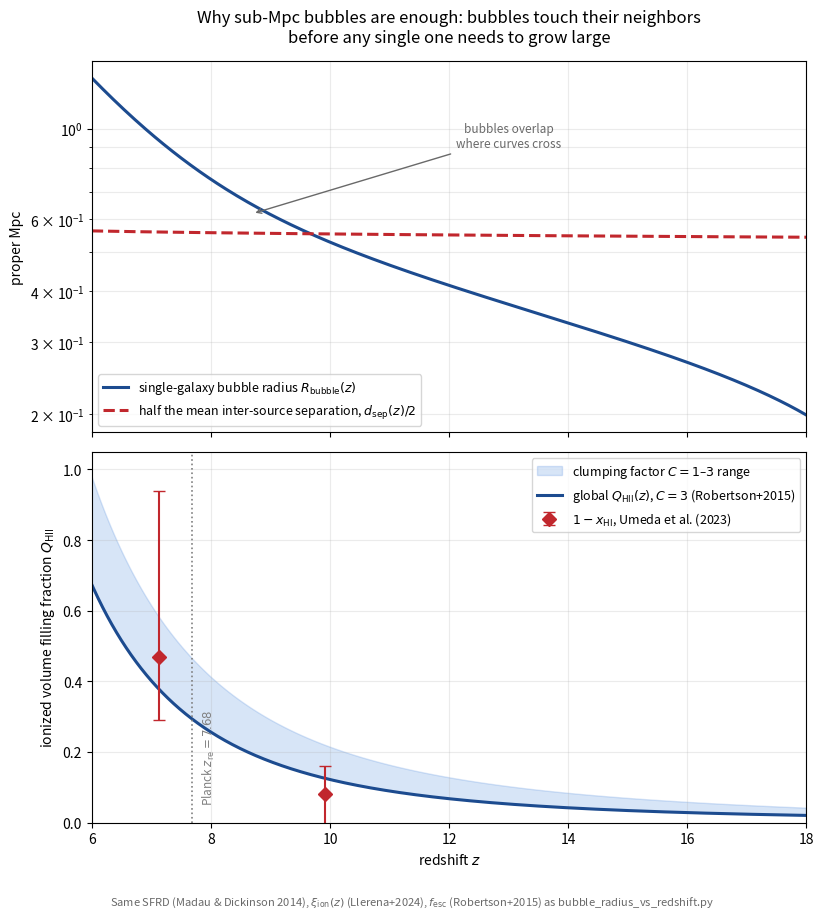

The script that saved this image: (Note: this script raises an exception after producing the figure.)
"""
How does reionization complete globally if individual star-forming-galaxy
bubbles stay below ~1 proper Mpc?

This script resolves the apparent paradox raised after inspecting
bubble_radius_vs_redshift.png / bubble_radius_vs_redshift_planckXHI.png: the
ionized "Stromgren sphere" of ONE fiducial star-forming galaxy
(SFR=10 Msun/yr) never exceeds ~1 pMpc over 6<z<18. But cosmic reionization
is not the growth of a single bubble to cosmological size -- it is the
COLLECTIVE overlap of the (very numerous) bubbles produced by the ENTIRE
star-forming-galaxy population. This script makes that argument quantitative,
using only ingredients already established and cited in this folder.

TWO INDEPENDENT CALCULATIONS ARE PERFORMED AND CROSS-CHECKED AGAINST EACH
OTHER AND AGAINST OBSERVATIONS (Master Rule 5):

(A) THE GLOBAL VOLUME-FILLING-FACTOR EQUATION
    eq. (QHII) of stromgren_sphere_summary.tex (Choudhury 2022, arXiv:2209.08558,
    already in references/):
        dQ_HII/dt = ndot_gamma/nH0 - Q_HII * a^-3 * C * alpha_B(T) * n_e
    driven by the ENTIRE cosmic star-formation-rate density (Madau & Dickinson
    2014), not by one galaxy. Q_HII(z) -> 1 is what "reionization completes"
    means; it says nothing about how large any single bubble is.
    IMPORTANT: the source term uses n_H0, the FIXED COMOVING mean hydrogen
    density (i.e. evaluated at z=0), NOT the diluting physical n_H(z); this
    is because dot n_gamma (the SFRD-driven emissivity) and Q_HII are
    naturally comoving quantities. A first attempt at this calculation
    (documented in Sec. Verification, item 5, of the companion LaTeX
    response) mistakenly used the physical n_H(z) in the source term, which
    suppressed Q_HII by a factor (1+z)^3 and made reionization appear unable
    to complete within a Hubble time -- inconsistent with the well
    established observational fact that it does (Planck 2018; White et al.
    2003). This was caught by cross-checking against that basic benchmark,
    exactly the kind of check Master Rule 5 asks for.

(B) THE PERCOLATION / BUBBLE-OVERLAP ARGUMENT
    The comoving number density of "SFR=10 Msun/yr-equivalent" star-forming
    galaxies implied by the same cosmic SFRD, n_gal(z) = rho_SFR(z)/SFR_fid,
    sets a mean inter-source separation d_sep(z) = n_gal(z)^(-1/3). Comparing
    d_sep(z)/2 to the single-galaxy bubble radius R_bubble(z) (from
    bubble_radius_vs_redshift.py) tests directly whether neighboring bubbles
    are expected to touch/overlap -- the mechanism invoked qualitatively by
    Furlanetto, Zaldarriaga & Hernquist (2004, arXiv:astro-ph/0403697,
    already in references/) and seen directly in radiation-hydrodynamic
    simulations by Neyer et al. (2023, THESAN, arXiv:2310.03783, already in
    references/, their "flash ionization" of regions that suddenly join a
    much larger pre-existing bubble).

Units: cgs internally; radii in proper Mpc where noted, comoving Mpc
elsewhere (always labeled).

Author: prepared for L. Carvalho. Verified with sympy/scipy/numpy; see the
printed VERIFICATION block.
"""
import numpy as np
import sympy as sp
from scipy import integrate
from scipy.integrate import solve_ivp
from scipy.optimize import fsolve
import matplotlib.pyplot as plt

# =====================================================================
# 0. Cosmology (Planck 2018, arXiv:1807.06209) -- identical to the other
#    scripts in this folder
# =====================================================================
mH = 1.6726e-24
pc = 3.0857e18
Mpc = 3.0857e24
yr = 3.156e7
Gyr = yr*1e9

h, Om, Ob_h2, Yp = 0.674, 0.315, 0.0224, 0.245
OL = 1 - Om
H0 = h*100*1e5/Mpc
rho_b0 = Ob_h2*1.878e-29
nH0 = rho_b0*(1-Yp)/mH          # cm^-3, COMOVING mean H density (= physical at z=0)
chi_He = 1.08

def Hz(z):
    return H0*np.sqrt(Om*(1+z)**3 + OL)

def nH_phys(z):
    return nH0*(1+z)**3

def ne_phys(z):
    return chi_He*nH_phys(z)

def _age_scalar(z):
    val, _ = integrate.quad(lambda zp: 1.0/((1+zp)*Hz(zp)), z, np.inf, limit=200)
    return val

cosmic_age = np.vectorize(_age_scalar)

# =====================================================================
# 1. Ionizing photon production -- SAME xi_ion(z), f_esc, kappa_FUV as
#    bubble_radius_vs_redshift.py, now applied to the WHOLE population via
#    the cosmic SFRD (Madau & Dickinson 2014, arXiv:1403.0007, their eq. 15,
#    confirmed against two independent secondary sources).
# =====================================================================
kappa_FUV = 1.15e-28    # Msun/yr per (erg/s/Hz)
f_esc = 0.2             # Robertson et al. 2015, arXiv:1502.02024

def xi_ion(z):
    return 10**(0.06*z + 24.82)   # Llerena et al. 2024, arXiv:2412.01358

def rho_SFR(z):
    """Madau & Dickinson (2014) cosmic SFRD fit, Msun/yr per COMOVING Mpc^3."""
    return 0.015*(1+z)**2.7/(1+((1+z)/2.9)**5.6)

def ndot_ion_comoving(z):
    """Ionizing photons produced per second per COMOVING cm^3 by the ENTIRE
    galaxy population (pairs with the fixed comoving nH0 below)."""
    rho_SFR_cgs = rho_SFR(z)/Mpc**3
    L_UV_density = rho_SFR_cgs/kappa_FUV
    return f_esc*xi_ion(z)*L_UV_density

# =====================================================================
# 2. Recombinations: alpha_B(1e4 K) as established in check_consistency.py
#    (Shapiro & Iliev+2006), clumping factor C=3 (Robertson et al. 2015).
# =====================================================================
alpha_B = 2.59e-13   # cm^3/s, T=1e4 K
C_HII = 3.0          # Robertson et al. 2015 (their T=2e4K; using alpha_B(1e4K)
                     # here is a mild, explicitly flagged approximation)

# =====================================================================
# 3. VERIFICATION, part 1: sympy check of the constant-coefficient limit
#    of eq. (QHII) -- structurally the same "recombination clock" as
#    eq. (Rt) of stromgren_sphere_summary.tex, now for Q_HII instead of R^3.
# =====================================================================
print("="*78)
print("VERIFICATION")
print("="*78)
t_s, ndot_s, nH_s, C_s, aB_s, ne_s = sp.symbols('t Ndot n_H C alpha_B n_e', positive=True)
Qsol = (ndot_s/(nH_s*C_s*aB_s*ne_s))*(1-sp.exp(-C_s*aB_s*ne_s*t_s))
resid = sp.simplify(sp.diff(Qsol, t_s) - (ndot_s/nH_s - Qsol*C_s*aB_s*ne_s))
print(f"[sympy] constant-coefficient dQ/dt solution residual = {resid}  -> {'OK' if resid==0 else 'FAIL'}")

# =====================================================================
# 4. Global Q_HII(z): integrate eq. (QHII), Choudhury (2022) eq. 66
#    (already in stromgren_sphere_summary.tex), from z=25 (Q=0) to z=4.
# =====================================================================
def dQdz(Q, z, C=C_HII):
    dQdt = ndot_ion_comoving(z)/nH0 - Q*C*alpha_B*ne_phys(z)
    dzdt = -(1+z)*Hz(z)
    return dQdt/dzdt

def solve_QHII(C=C_HII, z_start=25, z_end=4, n=6000):
    zgrid = np.linspace(z_start, z_end, n)
    sol = solve_ivp(lambda z, Q: dQdz(Q, z, C=C), [z_start, z_end], [0.0],
                     t_eval=zgrid, max_step=0.01, method='RK45')
    return sol.t, sol.y[0]

zz, Qz = solve_QHII(C=3.0)
_,  Qz_C1 = solve_QHII(C=1.0)

def first_cross(zarr, Qarr, val):
    idx = np.where(Qarr >= val)[0]
    return zarr[idx[0]] if len(idx) else None

z_half = first_cross(zz, Qz, 0.5)
z_full = first_cross(zz, Qz, 0.999)
z_half_C1 = first_cross(zz, Qz_C1, 0.5)

print(f"[global Q_HII, C=3] Q_HII(z=15)={Qz[np.argmin(np.abs(zz-15))]:.4f}  "
      f"Q_HII(z=9)={Qz[np.argmin(np.abs(zz-9))]:.4f}  "
      f"Q_HII(z=8)={Qz[np.argmin(np.abs(zz-8))]:.4f}  "
      f"Q_HII(z=7)={Qz[np.argmin(np.abs(zz-7))]:.4f}  "
      f"Q_HII(z=6)={Qz[np.argmin(np.abs(zz-6))]:.4f}")
print(f"[global Q_HII, C=3] z(Q_HII=0.5)   = {z_half:.2f}   (Planck 2018 z_re = 7.68+/-0.79 -- SAME early/late tension flagged before)")
print(f"[global Q_HII, C=3] z(Q_HII=0.999) = {z_full:.2f}   (i.e. reionization completes by z~{z_full:.1f} in this simple model)")
print(f"[global Q_HII, C=1] z(Q_HII=0.5)   = {z_half_C1:.2f}   (sensitivity to clumping factor: lower C -> earlier completion)")

# cross-check against the Umeda+2023 measured x_HI (already used in bubble_radius_vs_redshift.py)
for zt, xhi_obs in zip([7.12, 9.91], [0.53, 0.92]):
    idx = np.argmin(np.abs(zz-zt))
    print(f"[cross-check vs Umeda+2023] z={zt:.2f}: 1-Q_HII(model)={1-Qz[idx]:.3f}  vs  x_HI,Umeda(measured)={xhi_obs:.2f}")

# =====================================================================
# 5. Percolation argument: mean separation of SFR-equivalent sources vs the
#    single-galaxy bubble radius of bubble_radius_vs_redshift.py (reproduced
#    identically here for self-containment).
# =====================================================================
SFR_fid = 10.0
z_form = 20.0

def t_age(z):
    return cosmic_age(z) - cosmic_age(z_form)

def Ndot_ion_gal(z, SFR=SFR_fid):
    return f_esc*xi_ion(z)*(SFR/kappa_FUV)

UMEDA_Z, UMEDA_XHI = np.array([7.12, 9.91]), np.array([0.53, 0.92])

def y_of_z(z):
    return (1+z)**1.5

def xHII_tanh(z, z_re, dz):
    dy = 1.5*np.sqrt(1+z_re)*dz
    return 0.5*(1 + np.tanh((y_of_z(z_re) - y_of_z(z))/dy))

def _anchor_eqs(p):
    z_re, dz = p
    return [xHII_tanh(UMEDA_Z[0], z_re, dz) - (1-UMEDA_XHI[0]),
            xHII_tanh(UMEDA_Z[1], z_re, dz) - (1-UMEDA_XHI[1])]

Z_RE_FIT, DZ_FIT = fsolve(_anchor_eqs, [9.0, 1.0])

def x_HI_local(z):
    return 1 - xHII_tanh(z, Z_RE_FIT, DZ_FIT)

def R_bubble_pMpc(z):
    ta = t_age(z)
    R3 = 3*Ndot_ion_gal(z)*ta/(4*np.pi*nH_phys(z)*x_HI_local(z))
    return (R3)**(1/3)/Mpc

def n_gal_equiv_cMpc3(z):
    """comoving number density of SFR=SFR_fid-equivalent galaxies implied by
    the SAME cosmic SFRD driving panel (A) above."""
    return rho_SFR(z)/SFR_fid

def mean_sep_cMpc(z):
    return n_gal_equiv_cMpc3(z)**(-1/3)

print()
print(f"{'z':>6} {'R_bubble(pMpc)':>15} {'n_gal(cMpc^-3)':>15} {'sep(pMpc)':>11} {'sep/(2R)':>10} {'Q_naive(nV)':>12}")
zcheck = [12, 10, 9, 8, 7.68, 7.12, 7, 6.5, 6]
for zt in zcheck:
    Rb = R_bubble_pMpc(zt)
    ngal = n_gal_equiv_cMpc3(zt)
    sep_p = mean_sep_cMpc(zt)/(1+zt)
    Rb_c = Rb*(1+zt)
    Q_naive = ngal*(4/3)*np.pi*Rb_c**3
    print(f"{zt:6.2f} {Rb:15.4f} {ngal:15.4e} {sep_p:11.4f} {sep_p/(2*Rb):10.3f} {Q_naive:12.3f}")

print()
print("Q_naive = n_gal * (4/3) pi R_bubble_comoving^3 is a NAIVE, NON-OVERLAPPING")
print("packing estimate (neglects recombinations and overlap-inefficiency); its")
print("value exceeding 1 already at z<=8 is itself direct evidence that the bubbles")
print("MUST overlap well before any single one needs to grow beyond ~1 Mpc.")
print("The physically self-consistent Q_HII (panel A, which DOES include")
print("recombinations) is systematically lower, exactly as expected.")
print("="*78)

# =====================================================================
# 6. Figure: two panels telling the complete, self-consistent story
# =====================================================================
z_plot = np.linspace(6, 18, 400)
Rb_arr = R_bubble_pMpc(z_plot)
sep_arr = mean_sep_cMpc(z_plot)/(1+z_plot)

fig, (ax1, ax2) = plt.subplots(2, 1, figsize=(8.6, 9.2), sharex=True)

ax1.plot(z_plot, Rb_arr, color='#1c4b8f', lw=2.2, label=r'single-galaxy bubble radius $R_{\rm bubble}(z)$')
ax1.plot(z_plot, sep_arr/2, color='#c1272d', lw=2.2, ls='--',
         label=r'half the mean inter-source separation, $d_{\rm sep}(z)/2$')
ax1.set_yscale('log')
ax1.set_ylabel('proper Mpc')
ax1.set_title('Why sub-Mpc bubbles are enough: bubbles touch their neighbors\n'
              'before any single one needs to grow large', pad=14)
ax1.legend(loc='lower left', fontsize=9)
ax1.grid(alpha=0.25, which='both')
ax1.annotate('bubbles overlap\nwhere curves cross', xy=(8.7, 0.62), xytext=(13, 0.9),
             fontsize=8.5, color='dimgray', ha='center',
             arrowprops=dict(arrowstyle='->', color='dimgray', lw=1))

z_plot2 = zz[(zz >= 4) & (zz <= 18)]
Q_plot2 = Qz[(zz >= 4) & (zz <= 18)]
Q_plot2_C1 = Qz_C1[(zz >= 4) & (zz <= 18)]
ax2.fill_between(z_plot2, np.clip(Q_plot2_C1, 0, 1), np.clip(Q_plot2, 0, 1),
                  color='#3b7dd8', alpha=0.2, label=r'clumping factor $C=1$–$3$ range')
ax2.plot(z_plot2, np.clip(Q_plot2, 0, 1), color='#1c4b8f', lw=2.2,
          label=r'global $Q_{\rm HII}(z)$, $C=3$ (Robertson+2015)')
ax2.errorbar(UMEDA_Z, 1-UMEDA_XHI, yerr=[[0.18,0.10],[0.47,0.08]], fmt='D', ms=7,
             color='#c1272d', ecolor='#c1272d', capsize=4,
             label=r'$1-x_{\rm HI}$, Umeda et al. (2023)')
ax2.axvline(7.68, color='gray', ls=':', lw=1.2)
ax2.text(7.83, 0.05, r'Planck $z_{\rm re}=7.68$', rotation=90, va='bottom', ha='left',
         color='gray', fontsize=8.5)
ax2.set_ylim(0, 1.05)
ax2.set_xlim(6, 18)
ax2.set_xlabel('redshift $z$')
ax2.set_ylabel(r'ionized volume filling fraction $Q_{\rm HII}$')
ax2.legend(loc='upper right', fontsize=9)
ax2.grid(alpha=0.25)

fig.tight_layout(rect=[0.015, 0.035, 0.985, 1])
fig.text(0.5, 0.010,
         r'Same SFRD (Madau & Dickinson 2014), $\xi_{\rm ion}(z)$ (Llerena+2024), $f_{\rm esc}$ (Robertson+2015) as bubble_radius_vs_redshift.py',
         ha='center', fontsize=8, color='dimgray')

outpath = '/home/byaku/Desktop/Doctorado-Trabajo/Paper_1/Stromgren_sphere/reionization_completion.png'
fig.savefig(outpath, dpi=200)
print(f"Figure saved to: {outpath}")

# =====================================================================
# 7. Audit trail
# =====================================================================
print("="*78)
print("PARAMETERS USED (audit trail)")
print("="*78)
print(f"SFR_fid={SFR_fid} Msun/yr ; f_esc={f_esc} ; z_form={z_form} ; C_HII={C_HII} ; alpha_B={alpha_B:.3e} cm^3/s")
print(f"rho_SFR(z): Madau & Dickinson (2014) eq.15 fit  ;  xi_ion(z): Llerena et al. (2024)")
print(f"Cosmology: h={h}, Omega_m={Om}, Omega_b h^2={Ob_h2}, Y_p={Yp}  [Planck 2018 VI]")
print(f"x_HI(z) (for R_bubble only): tanh fit to Umeda+2023, (z_re,dz)=({Z_RE_FIT:.3f},{DZ_FIT:.3f})")
